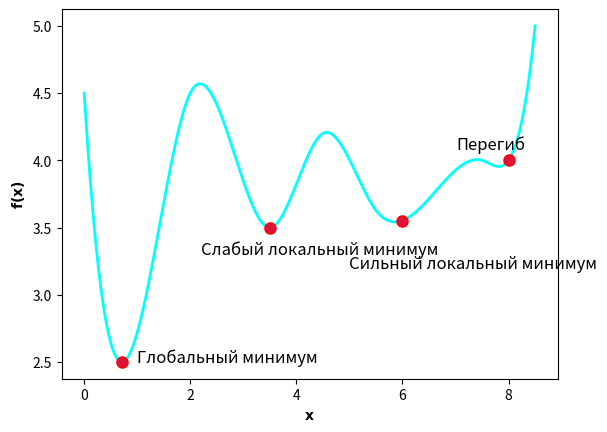

Write Python code to recreate this figure.
import matplotlib.pyplot as plt
import numpy as np
from scipy.interpolate import CubicSpline  # Для интерполяции

x = [0,   0.7,  2,  3.5, 4.5, 5.481, 7.5, 8, 8.5]
y = [4.5, 2.5, 4.5, 3.5, 4.2,  3.638, 4,  4, 5]

# Создаем гладкую интерполяцию
x_new = np.linspace(min(x), max(x), 300)  # 300 точек для плавности
cs = CubicSpline(x, y)  # Кубический сплайн
y_smooth = cs(x_new)

plt.rcParams.update({
    'mathtext.default': 'regular'  # Используем встроенный рендеринг MathText
})
# Рисуем график
plt.plot(x_new, y_smooth, 
         linestyle='-', 
         color='#00ffff', 
         linewidth=2)

#plt.plot(x, y, 'ro', markersize=8)
plt.plot(0.709, 2.5, 'ro', markersize=8, markerfacecolor='#dc143c')
plt.plot(3.5, 3.5, 'ro', markersize=8, markerfacecolor='#dc143c')
plt.plot(6, 3.548, 'ro', markersize=8, markerfacecolor='#dc143c')
plt.plot(8, 4, 'ro', markersize=8, markerfacecolor='#dc143c')

plt.text(1,   # X-координата текста
        2.5,   # Y-координата текста 
        'Глобальный минимум', 
        fontsize=12, 
        color='black')

plt.text(2.2,   # X-координата текста
        3.3,   # Y-координата текста 
        'Слабый локальный минимум',
        fontsize=12, 
        color='black')

plt.text(5,   # X-координата текста
        3.2,   # Y-координата текста 
        'Сильный локальный минимум', # Текст
        fontsize=12, 
        color='black')

plt.text(7.018,   # X-координата текста
        4.084,   # Y-координата текста 
        'Перегиб', # Текст
        fontsize=12, 
        color='black')


chi_x, chi_y = 1.197, 2.215

plt.xlabel(r'$\mathbf{x}$', color='black')
plt.ylabel(r'$\mathbf{f(x)}$', color='black')

plt.show()